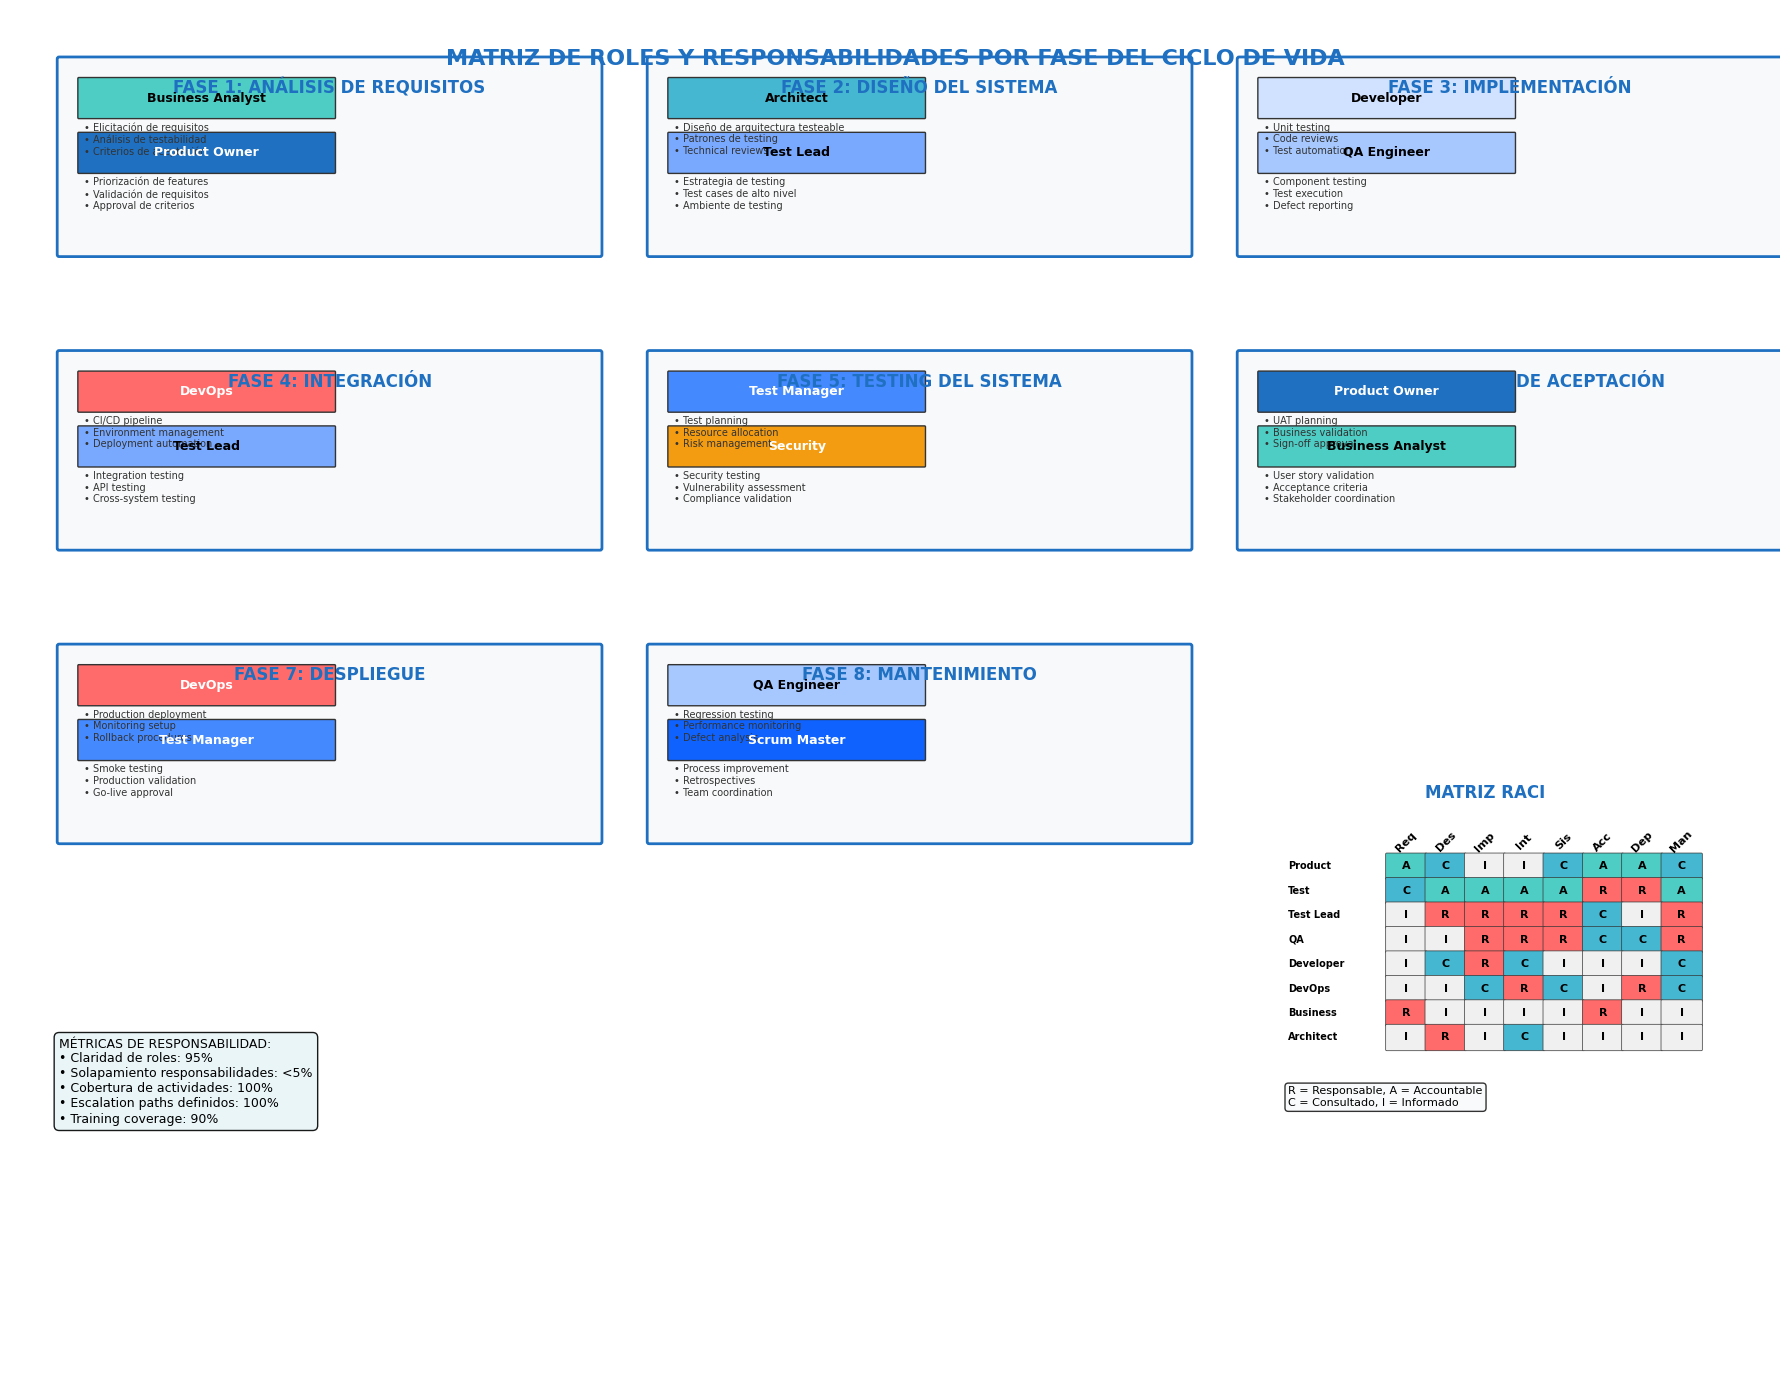

Python code for this plot: (Note: this script raises an exception after producing the figure.)
import matplotlib
matplotlib.use('Agg')  # Usar backend sin GUI
import matplotlib.pyplot as plt
import matplotlib.patches as patches
import numpy as np
from matplotlib.patches import FancyBboxPatch

# Configuración
plt.style.use('default')
fig, ax = plt.subplots(1, 1, figsize=(18, 14))
fig.patch.set_facecolor('white')

# Colores por rol
role_colors = {
    'Product Owner': '#1f70c1',     # IBM Blue
    'Scrum Master': '#0f62fe',      # IBM Blue 60
    'Test Manager': '#4589ff',       # IBM Blue 50
    'Test Lead': '#78a9ff',         # IBM Blue 40
    'QA Engineer': '#a6c8ff',       # IBM Blue 30
    'Developer': '#d0e2ff',         # IBM Blue 10
    'DevOps': '#ff6b6b',           # Red accent
    'Business Analyst': '#4ecdc4',  # Teal accent
    'Architect': '#45b7d1',        # Light Blue
    'Security': '#f39c12'          # Orange accent
}

def create_phase_section(ax, x_start, y_start, width, height, phase_name, phase_num):
    """Crea una sección para una fase del ciclo de vida"""
    
    # Fondo de la fase
    phase_bg = FancyBboxPatch(
        (x_start, y_start), width, height,
        boxstyle="round,pad=0.02",
        facecolor='#f8f9fa',
        edgecolor='#1f70c1',
        linewidth=2
    )
    ax.add_patch(phase_bg)
    
    # Título de la fase
    ax.text(x_start + width/2, y_start + height - 0.3, 
            f'FASE {phase_num}: {phase_name}', 
            ha='center', va='center', fontsize=12, fontweight='bold', 
            color='#1f70c1')
    
    return y_start + height - 0.6

def add_role_responsibility(ax, x, y, role, responsibilities, color, width=2.6):
    """Añade un bloque de rol con responsabilidades"""
    
    # Caja del rol
    role_box = FancyBboxPatch(
        (x, y), width, 0.4,
        boxstyle="round,pad=0.01",
        facecolor=color,
        edgecolor='#333333',
        linewidth=1
    )
    ax.add_patch(role_box)
    
    # Nombre del rol
    text_color = 'white' if color in ['#1f70c1', '#0f62fe', '#4589ff', '#ff6b6b', '#f39c12'] else 'black'
    ax.text(x + width/2, y + 0.2, role, ha='center', va='center', 
            fontsize=9, fontweight='bold', color=text_color)
    
    # Responsabilidades
    resp_text = '\n'.join([f'• {resp}' for resp in responsibilities])
    ax.text(x + 0.05, y - 0.05, resp_text, ha='left', va='top', 
            fontsize=7, color='#333333')
    
    return y - len(responsibilities) * 0.12 - 0.2

# Título principal
ax.text(9, 13.5, 'MATRIZ DE ROLES Y RESPONSABILIDADES POR FASE DEL CICLO DE VIDA', 
        ha='center', va='center', fontsize=16, fontweight='bold', color='#1f70c1')

# Fase 1: Análisis de Requisitos
y_pos = create_phase_section(ax, 0.5, 11.5, 5.5, 2, 'ANÁLISIS DE REQUISITOS', 1)

roles_req = [
    ('Business Analyst', ['Elicitación de requisitos', 'Análisis de testabilidad', 'Criterios de aceptación'], role_colors['Business Analyst']),
    ('Product Owner', ['Priorización de features', 'Validación de requisitos', 'Approval de criterios'], role_colors['Product Owner'])
]

for role, resp, color in roles_req:
    y_pos = add_role_responsibility(ax, 0.7, y_pos, role, resp, color)

# Fase 2: Diseño del Sistema
y_pos = create_phase_section(ax, 6.5, 11.5, 5.5, 2, 'DISEÑO DEL SISTEMA', 2)

roles_design = [
    ('Architect', ['Diseño de arquitectura testeable', 'Patrones de testing', 'Technical reviews'], role_colors['Architect']),
    ('Test Lead', ['Estrategia de testing', 'Test cases de alto nivel', 'Ambiente de testing'], role_colors['Test Lead'])
]

for role, resp, color in roles_design:
    y_pos = add_role_responsibility(ax, 6.7, y_pos, role, resp, color)

# Fase 3: Implementación
y_pos = create_phase_section(ax, 12.5, 11.5, 5.5, 2, 'IMPLEMENTACIÓN', 3)

roles_impl = [
    ('Developer', ['Unit testing', 'Code reviews', 'Test automation'], role_colors['Developer']),
    ('QA Engineer', ['Component testing', 'Test execution', 'Defect reporting'], role_colors['QA Engineer'])
]

for role, resp, color in roles_impl:
    y_pos = add_role_responsibility(ax, 12.7, y_pos, role, resp, color)

# Fase 4: Integración
y_pos = create_phase_section(ax, 0.5, 8.5, 5.5, 2, 'INTEGRACIÓN', 4)

roles_int = [
    ('DevOps', ['CI/CD pipeline', 'Environment management', 'Deployment automation'], role_colors['DevOps']),
    ('Test Lead', ['Integration testing', 'API testing', 'Cross-system testing'], role_colors['Test Lead'])
]

for role, resp, color in roles_int:
    y_pos = add_role_responsibility(ax, 0.7, y_pos, role, resp, color)

# Fase 5: Testing del Sistema
y_pos = create_phase_section(ax, 6.5, 8.5, 5.5, 2, 'TESTING DEL SISTEMA', 5)

roles_sys = [
    ('Test Manager', ['Test planning', 'Resource allocation', 'Risk management'], role_colors['Test Manager']),
    ('Security', ['Security testing', 'Vulnerability assessment', 'Compliance validation'], role_colors['Security'])
]

for role, resp, color in roles_sys:
    y_pos = add_role_responsibility(ax, 6.7, y_pos, role, resp, color)

# Fase 6: Testing de Aceptación
y_pos = create_phase_section(ax, 12.5, 8.5, 5.5, 2, 'TESTING DE ACEPTACIÓN', 6)

roles_acc = [
    ('Product Owner', ['UAT planning', 'Business validation', 'Sign-off approval'], role_colors['Product Owner']),
    ('Business Analyst', ['User story validation', 'Acceptance criteria', 'Stakeholder coordination'], role_colors['Business Analyst'])
]

for role, resp, color in roles_acc:
    y_pos = add_role_responsibility(ax, 12.7, y_pos, role, resp, color)

# Fase 7: Despliegue
y_pos = create_phase_section(ax, 0.5, 5.5, 5.5, 2, 'DESPLIEGUE', 7)

roles_deploy = [
    ('DevOps', ['Production deployment', 'Monitoring setup', 'Rollback procedures'], role_colors['DevOps']),
    ('Test Manager', ['Smoke testing', 'Production validation', 'Go-live approval'], role_colors['Test Manager'])
]

for role, resp, color in roles_deploy:
    y_pos = add_role_responsibility(ax, 0.7, y_pos, role, resp, color)

# Fase 8: Mantenimiento
y_pos = create_phase_section(ax, 6.5, 5.5, 5.5, 2, 'MANTENIMIENTO', 8)

roles_maint = [
    ('QA Engineer', ['Regression testing', 'Performance monitoring', 'Defect analysis'], role_colors['QA Engineer']),
    ('Scrum Master', ['Process improvement', 'Retrospectives', 'Team coordination'], role_colors['Scrum Master'])
]

for role, resp, color in roles_maint:
    y_pos = add_role_responsibility(ax, 6.7, y_pos, role, resp, color)

# Matriz RACI (lado derecho)
raci_data = {
    'Roles': ['Product Owner', 'Test Manager', 'Test Lead', 'QA Engineer', 'Developer', 'DevOps', 'Business Analyst', 'Architect'],
    'Requisitos': ['A', 'C', 'I', 'I', 'I', 'I', 'R', 'I'],
    'Diseño': ['C', 'A', 'R', 'I', 'C', 'I', 'I', 'R'],
    'Implementación': ['I', 'A', 'R', 'R', 'R', 'C', 'I', 'I'],
    'Integración': ['I', 'A', 'R', 'R', 'C', 'R', 'I', 'C'],
    'Sistema': ['C', 'A', 'R', 'R', 'I', 'C', 'I', 'I'],
    'Aceptación': ['A', 'R', 'C', 'C', 'I', 'I', 'R', 'I'],
    'Despliegue': ['A', 'R', 'I', 'C', 'I', 'R', 'I', 'I'],
    'Mantenimiento': ['C', 'A', 'R', 'R', 'C', 'C', 'I', 'I']
}

# Crear tabla RACI
raci_x = 13
raci_y = 5.5
cell_width = 0.4
cell_height = 0.25

# Título RACI
ax.text(raci_x + 2, raci_y + 0.5, 'MATRIZ RACI', ha='center', va='center', 
        fontsize=12, fontweight='bold', color='#1f70c1')

# Headers de fases
phases_short = ['Req', 'Des', 'Imp', 'Int', 'Sis', 'Acc', 'Dep', 'Man']
for i, phase in enumerate(phases_short):
    ax.text(raci_x + 1.2 + i * cell_width, raci_y, phase, ha='center', va='center', 
            fontsize=8, fontweight='bold', rotation=45)

# Roles y valores RACI
for i, role in enumerate(raci_data['Roles']):
    # Nombre del rol (truncado)
    role_short = role.split()[0] if len(role) > 10 else role
    ax.text(raci_x, raci_y - (i+1) * cell_height, role_short, ha='left', va='center', 
            fontsize=7, fontweight='bold')
    
    # Valores RACI por fase
    for j, phase in enumerate(['Requisitos', 'Diseño', 'Implementación', 'Integración', 'Sistema', 'Aceptación', 'Despliegue', 'Mantenimiento']):
        value = raci_data[phase][i]
        color_map = {'R': '#ff6b6b', 'A': '#4ecdc4', 'C': '#45b7d1', 'I': '#f0f0f0'}
        
        # Celda
        cell = FancyBboxPatch(
            (raci_x + 1.2 + j * cell_width - cell_width/2, raci_y - (i+1) * cell_height - cell_height/2),
            cell_width, cell_height,
            boxstyle="round,pad=0.01",
            facecolor=color_map[value],
            edgecolor='#333333',
            linewidth=0.5
        )
        ax.add_patch(cell)
        
        ax.text(raci_x + 1.2 + j * cell_width, raci_y - (i+1) * cell_height, value, 
                ha='center', va='center', fontsize=8, fontweight='bold')

# Leyenda RACI
legend_y = raci_y - len(raci_data['Roles']) * cell_height - 0.5
ax.text(raci_x, legend_y, 'R = Responsable, A = Accountable\nC = Consultado, I = Informado', 
        fontsize=8, va='top', ha='left', 
        bbox=dict(boxstyle="round,pad=0.3", facecolor='#f8f9fa', alpha=0.8))

# Métricas de responsabilidad
metrics_text = """MÉTRICAS DE RESPONSABILIDAD:
• Claridad de roles: 95%
• Solapamiento responsabilidades: <5%
• Cobertura de actividades: 100%
• Escalation paths definidos: 100%
• Training coverage: 90%"""

ax.text(0.5, 3.5, metrics_text, fontsize=9, va='top', ha='left',
        bbox=dict(boxstyle="round,pad=0.4", facecolor='#e8f4f8', alpha=0.9))

# Configuración de ejes
ax.set_xlim(0, 18)
ax.set_ylim(0, 14)
ax.axis('off')

# Guardar
plt.tight_layout()
plt.savefig('../diagrams/roles-responsabilidades-fases.png', dpi=300, bbox_inches='tight')
plt.close()

print("✅ Matriz de roles y responsabilidades por fase creada exitosamente")
